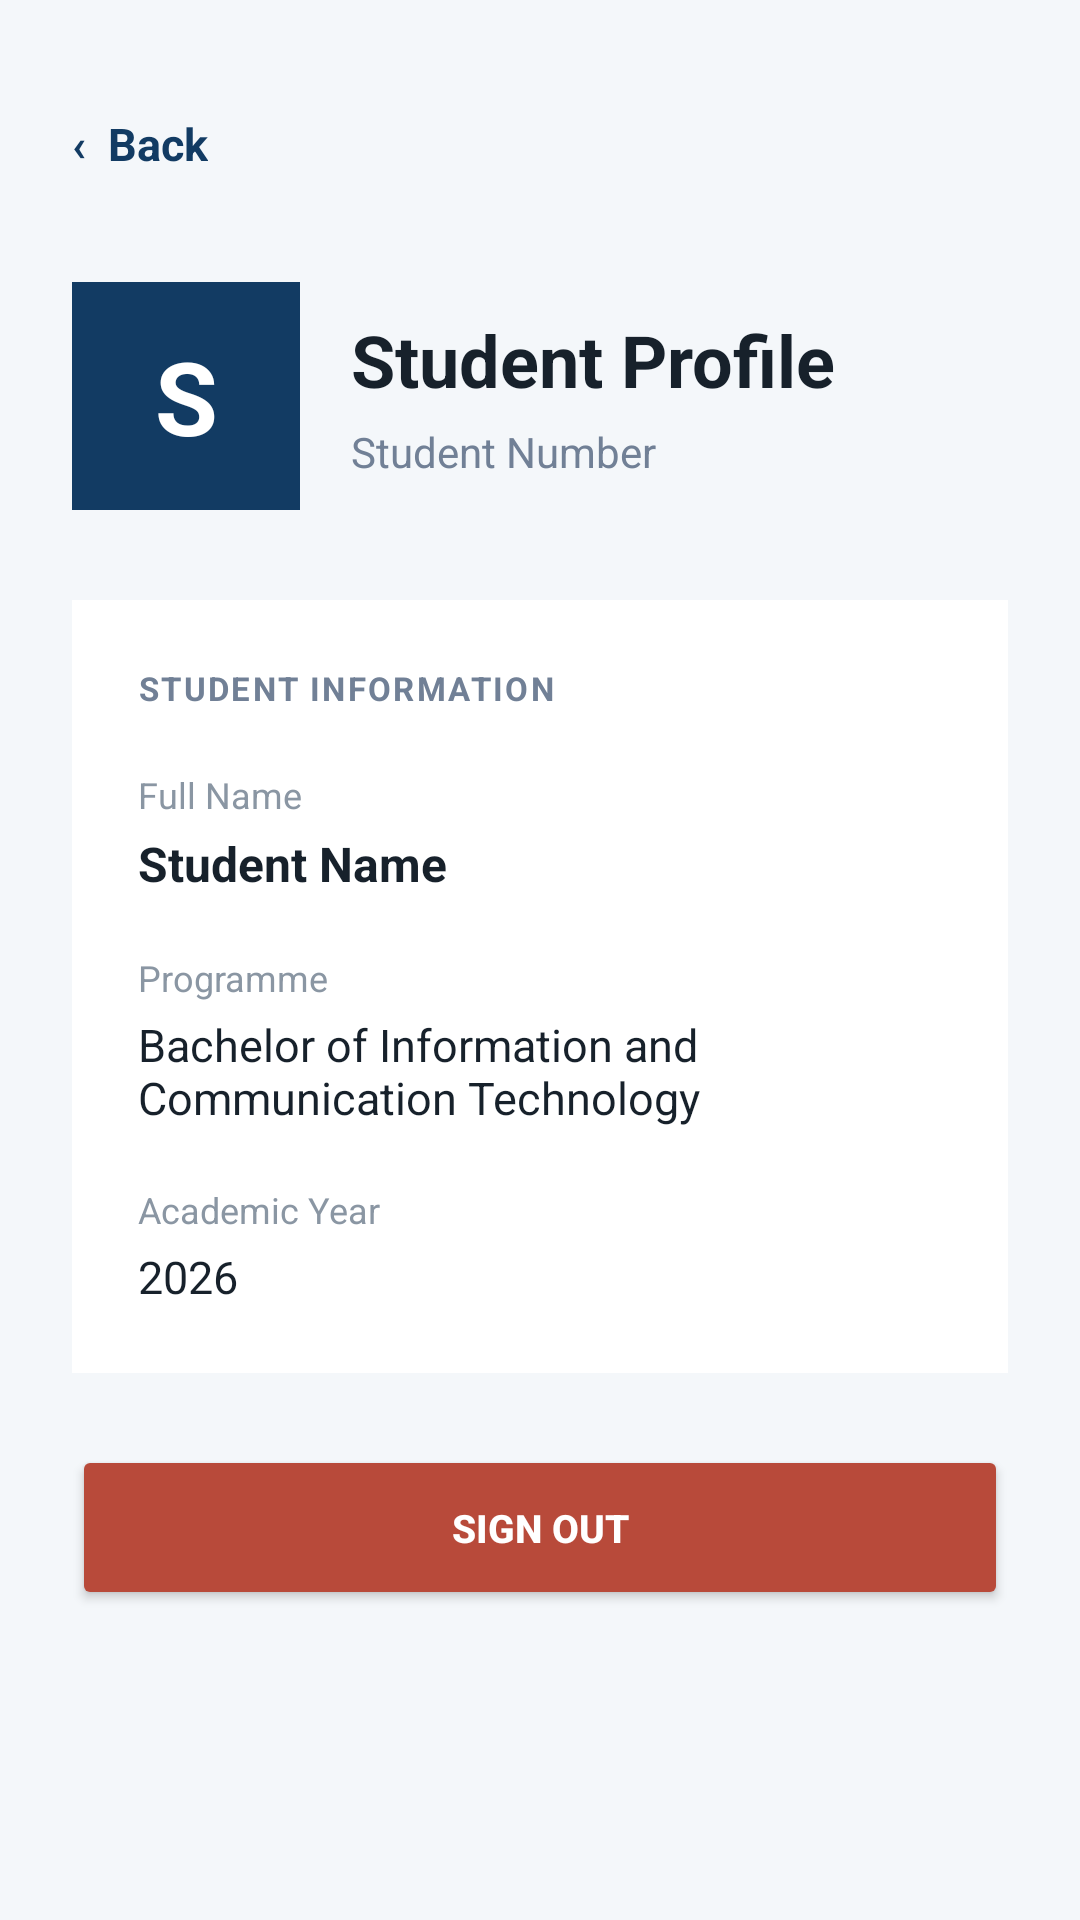

Here is an Android app screen rendered from its layout file. Give the layout XML and the strings, colors and styles it references.
<!-- AndroidManifest.xml: application theme Theme.NkrumahStudentAttendanceApp -->
<!-- res/layout/activity_student_profile.xml -->
<?xml version="1.0" encoding="utf-8"?>
<ScrollView xmlns:android="http://schemas.android.com/apk/res/android"
    android:layout_width="match_parent"
    android:layout_height="match_parent"
    android:background="#F4F7FA">

    <LinearLayout
        android:layout_width="match_parent"
        android:layout_height="wrap_content"
        android:orientation="vertical"
        android:padding="24dp">

        <TextView
            android:id="@+id/btnBack"
            android:layout_width="wrap_content"
            android:layout_height="48dp"
            android:gravity="center_vertical"
            android:text="‹  Back"
            android:textColor="#123B63"
            android:textSize="15sp"
            android:textStyle="bold"
            android:clickable="true"
            android:focusable="true" />

        

        <LinearLayout
            android:layout_width="match_parent"
            android:layout_height="wrap_content"
            android:layout_marginTop="22dp"
            android:gravity="center_vertical"
            android:orientation="horizontal">

            <TextView
                android:layout_width="76dp"
                android:layout_height="76dp"
                android:background="#123B63"
                android:gravity="center"
                android:text="S"
                android:textColor="#FFFFFF"
                android:textSize="34sp"
                android:textStyle="bold" />

            <LinearLayout
                android:layout_width="wrap_content"
                android:layout_height="wrap_content"
                android:layout_marginStart="17dp"
                android:orientation="vertical">

                <TextView
                    android:layout_width="wrap_content"
                    android:layout_height="wrap_content"
                    android:text="Student Profile"
                    android:textColor="#17212B"
                    android:textSize="24sp"
                    android:textStyle="bold" />

                <TextView
                    android:id="@+id/tvStudentNumber"
                    android:layout_width="wrap_content"
                    android:layout_height="wrap_content"
                    android:layout_marginTop="5dp"
                    android:text="Student Number"
                    android:textColor="#718096"
                    android:textSize="14sp" />

            </LinearLayout>

        </LinearLayout>

        

        <LinearLayout
            android:layout_width="match_parent"
            android:layout_height="wrap_content"
            android:layout_marginTop="30dp"
            android:background="#FFFFFF"
            android:orientation="vertical"
            android:padding="22dp">

            <TextView
                android:layout_width="wrap_content"
                android:layout_height="wrap_content"
                android:text="STUDENT INFORMATION"
                android:textColor="#718096"
                android:textSize="11sp"
                android:textStyle="bold"
                android:letterSpacing="0.07" />

            <TextView
                android:layout_width="wrap_content"
                android:layout_height="wrap_content"
                android:layout_marginTop="20dp"
                android:text="Full Name"
                android:textColor="#8A96A3"
                android:textSize="12sp" />

            <TextView
                android:layout_width="match_parent"
                android:layout_height="wrap_content"
                android:layout_marginTop="4dp"
                android:text="Student Name"
                android:textColor="#17212B"
                android:textSize="16sp"
                android:textStyle="bold" />

            <TextView
                android:layout_width="wrap_content"
                android:layout_height="wrap_content"
                android:layout_marginTop="19dp"
                android:text="Programme"
                android:textColor="#8A96A3"
                android:textSize="12sp" />

            <TextView
                android:layout_width="match_parent"
                android:layout_height="wrap_content"
                android:layout_marginTop="4dp"
                android:text="Bachelor of Information and Communication Technology"
                android:textColor="#17212B"
                android:textSize="15sp" />

            <TextView
                android:layout_width="wrap_content"
                android:layout_height="wrap_content"
                android:layout_marginTop="19dp"
                android:text="Academic Year"
                android:textColor="#8A96A3"
                android:textSize="12sp" />

            <TextView
                android:layout_width="match_parent"
                android:layout_height="wrap_content"
                android:layout_marginTop="4dp"
                android:text="2026"
                android:textColor="#17212B"
                android:textSize="15sp" />

        </LinearLayout>

        <Button
            android:id="@+id/btnLogout"
            android:layout_width="match_parent"
            android:layout_height="55dp"
            android:layout_marginTop="24dp"
            android:backgroundTint="#B84A3A"
            android:text="SIGN OUT"
            android:textColor="#FFFFFF"
            android:textSize="13sp"
            android:textStyle="bold" />

    </LinearLayout>

</ScrollView>
<!-- resources referenced by this layout -->
<resources>
  <style name="Theme.NkrumahStudentAttendanceApp" parent="Base.Theme.NkrumahStudentAttendanceApp" />
  <style name="Base.Theme.NkrumahStudentAttendanceApp" parent="Theme.Material3.DayNight.NoActionBar">
          
          
      </style>
</resources>
